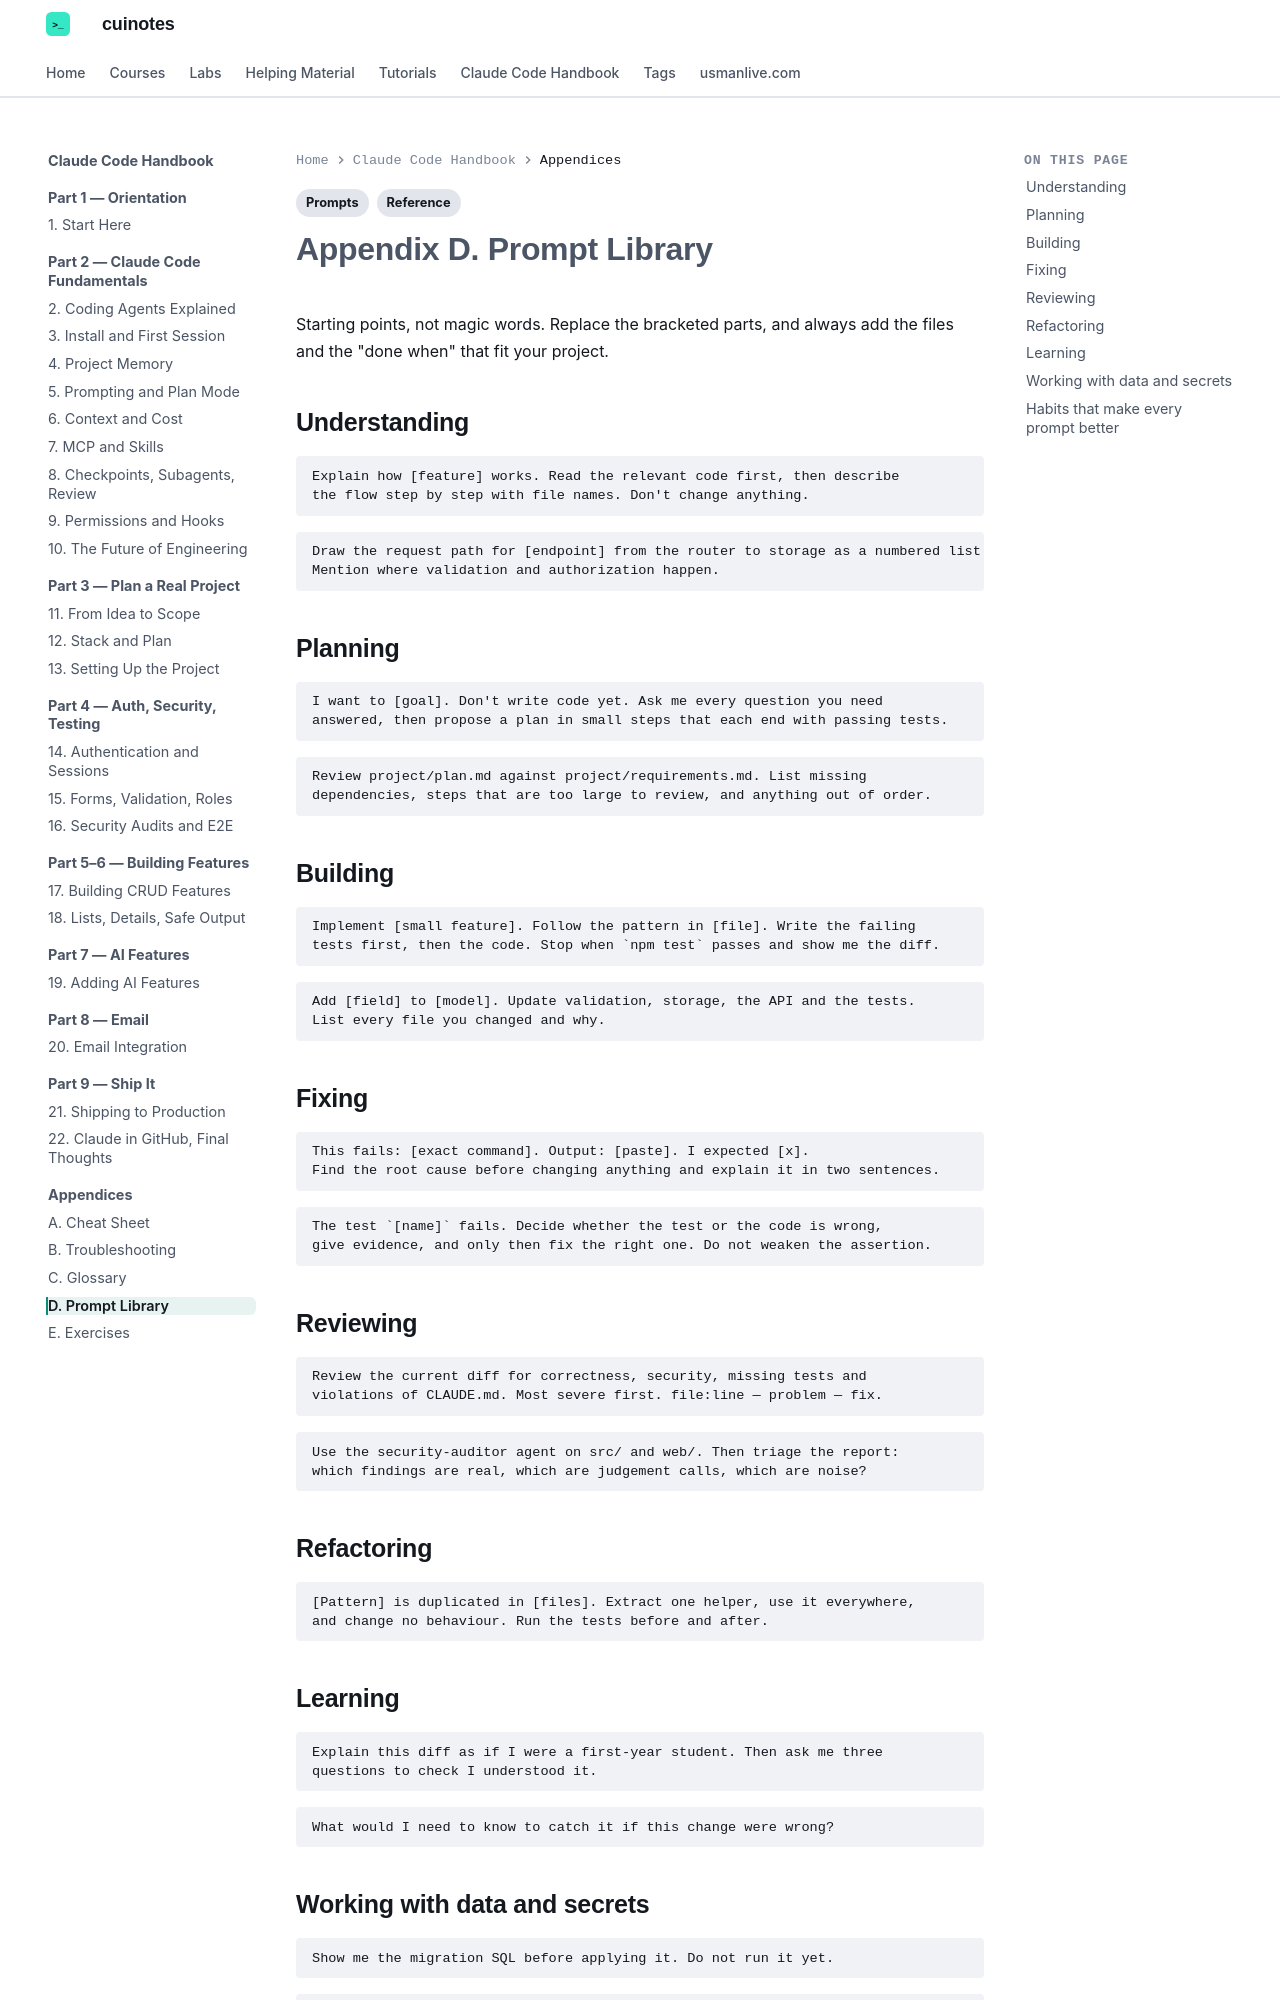

repository: mua22/mern-web-book · page: claude-code-handbook/appendix-d-prompt-library/index.html · generator: mkdocs

---
title: "Appendix D. Prompt Library"
tags:
  - Prompts
  - Reference
---

# Appendix D. Prompt Library

Starting points, not magic words. Replace the bracketed parts, and always add the files and the "done when" that fit your project.

## Understanding

```text
Explain how [feature] works. Read the relevant code first, then describe
the flow step by step with file names. Don't change anything.
```

```text
Draw the request path for [endpoint] from the router to storage as a numbered list.
Mention where validation and authorization happen.
```

## Planning

```text
I want to [goal]. Don't write code yet. Ask me every question you need
answered, then propose a plan in small steps that each end with passing tests.
```

```text
Review project/plan.md against project/requirements.md. List missing
dependencies, steps that are too large to review, and anything out of order.
```

## Building

```text
Implement [small feature]. Follow the pattern in [file]. Write the failing
tests first, then the code. Stop when `npm test` passes and show me the diff.
```

```text
Add [field] to [model]. Update validation, storage, the API and the tests.
List every file you changed and why.
```

## Fixing

```text
This fails: [exact command]. Output: [paste]. I expected [x].
Find the root cause before changing anything and explain it in two sentences.
```

```text
The test `[name]` fails. Decide whether the test or the code is wrong,
give evidence, and only then fix the right one. Do not weaken the assertion.
```

## Reviewing

```text
Review the current diff for correctness, security, missing tests and
violations of CLAUDE.md. Most severe first. file:line — problem — fix.
```

```text
Use the security-auditor agent on src/ and web/. Then triage the report:
which findings are real, which are judgement calls, which are noise?
```

## Refactoring

```text
[Pattern] is duplicated in [files]. Extract one helper, use it everywhere,
and change no behaviour. Run the tests before and after.
```
